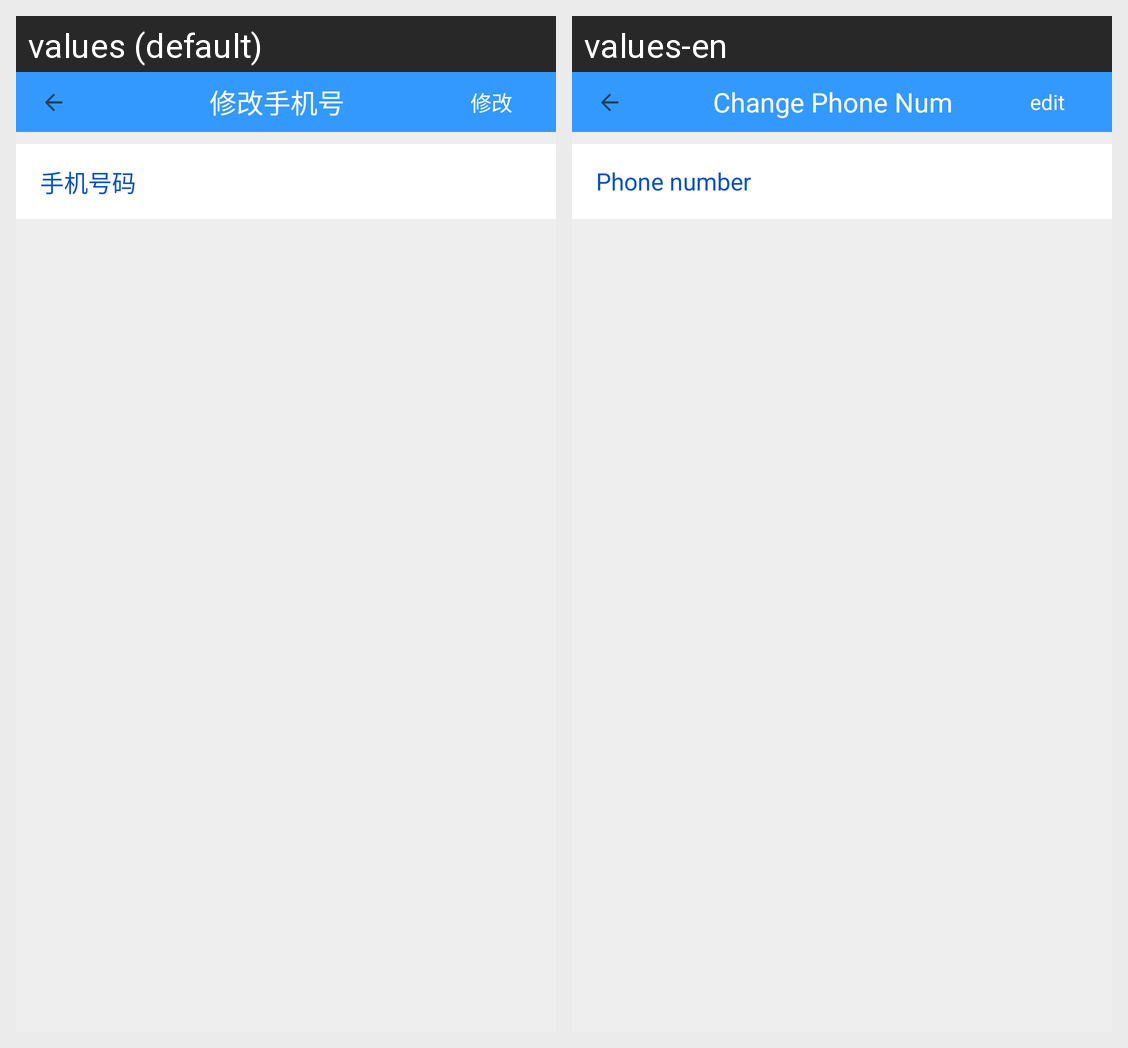

The same Android screen rendered under two of its app's locales, left to right. List the strings drawn on it with the default value and each locale's translation.
Android screen res/layout/activity_phone.xml rendered under 2 locales, left to right: values (default), values-en. Device: Nexus 5 (rendered at 1080×1920; each locale shown at half size, 540×960, under a caption strip naming it); theme AppTheme.
Strings drawn on this screen, with the default value and each locale's value (text and hints the layout hard-codes, and strings that could not be matched under every locale, appear in the picture but are not listed):

change_phone_num
  values: 修改手机号
  values-en: Change Phone Num

edit
  values: 修改
  values-en: edit

phone_number
  values: 手机号码
  values-en: Phone number
